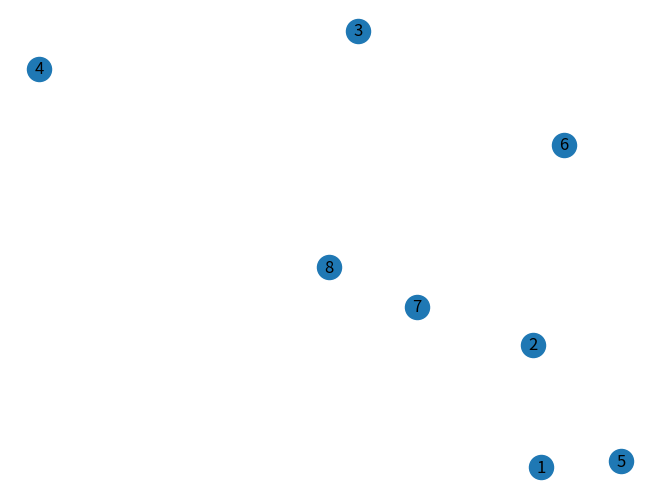

Here is the Python script that generated this plot:
import matplotlib.pyplot as plt
import networkx as nx
from networkx.drawing.layout import circular_layout
g=nx.Graph()
g.add_node("1")
g.add_node("2")
g.add_node("3")
g.add_node("4")
g.add_node("5")
g.add_node("6")
g.add_node("7")
g.add_node("8")
nx.draw(g,pos=nx.random_layout(g),with_labels=1)
plt.show()
